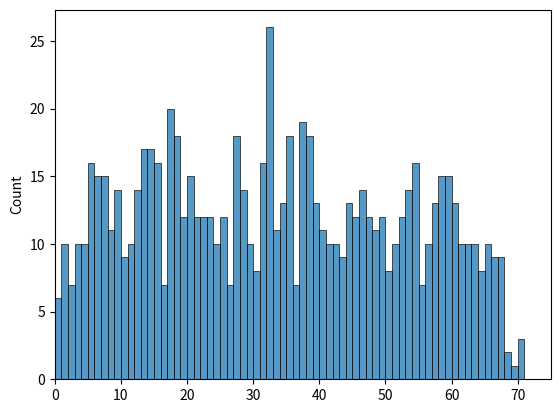

The script that saved this image:
import numpy as np
import pandas as pd
import scipy
import seaborn as sns
from matplotlib import pyplot as plt
import tqdm

rng = np.random.default_rng(1234)

n_laps = 50
n_bins = 75


def generate_pf(rate_mean, lb, ub):
    #spike_matrix = np.zeros((n_bins, n_laps))
    #for lap in range(n_laps):
    #    spikes = scipy.stats.poisson.rvs(rate_mean, size=ub-lb, random_state=rng)
    #    spikes = scipy.ndimage.gaussian_filter1d(spikes, sigma=0.1)
    #    spike_matrix[lb:ub, lap] = spikes

    spike_vector = np.zeros(n_bins)
    spikes = scipy.stats.poisson.rvs(rate_mean, size=ub-lb, random_state=rng)
    spike_vector[lb:ub] = spikes
    return spike_vector

n_pfs = 1000
rate_mean = 2
formation_bins = []

for i_pf in tqdm.tqdm(range(n_pfs)):
    pf_width = rng.integers(3,15)
    lb = rng.integers(0,75-pf_width)
    ub = rng.integers(lb,lb+pf_width)
    if ub > 75:
        ub = 75
    spikes_fl = generate_pf(rate_mean, lb, ub)
    if spikes_fl[lb:ub].sum() == 0:
        continue

    bins_range = np.arange(0, ub-lb)
    formation_bin = lb + np.average(bins_range, weights=spikes_fl[lb:ub])
    formation_bins.append(formation_bin)
formation_bins = np.array(formation_bins)
sns.histplot(data=formation_bins, binwidth=1)
plt.xlim([0,n_bins])
plt.show()
#plt.imshow(spike_matrix.T)
#plt.show()
